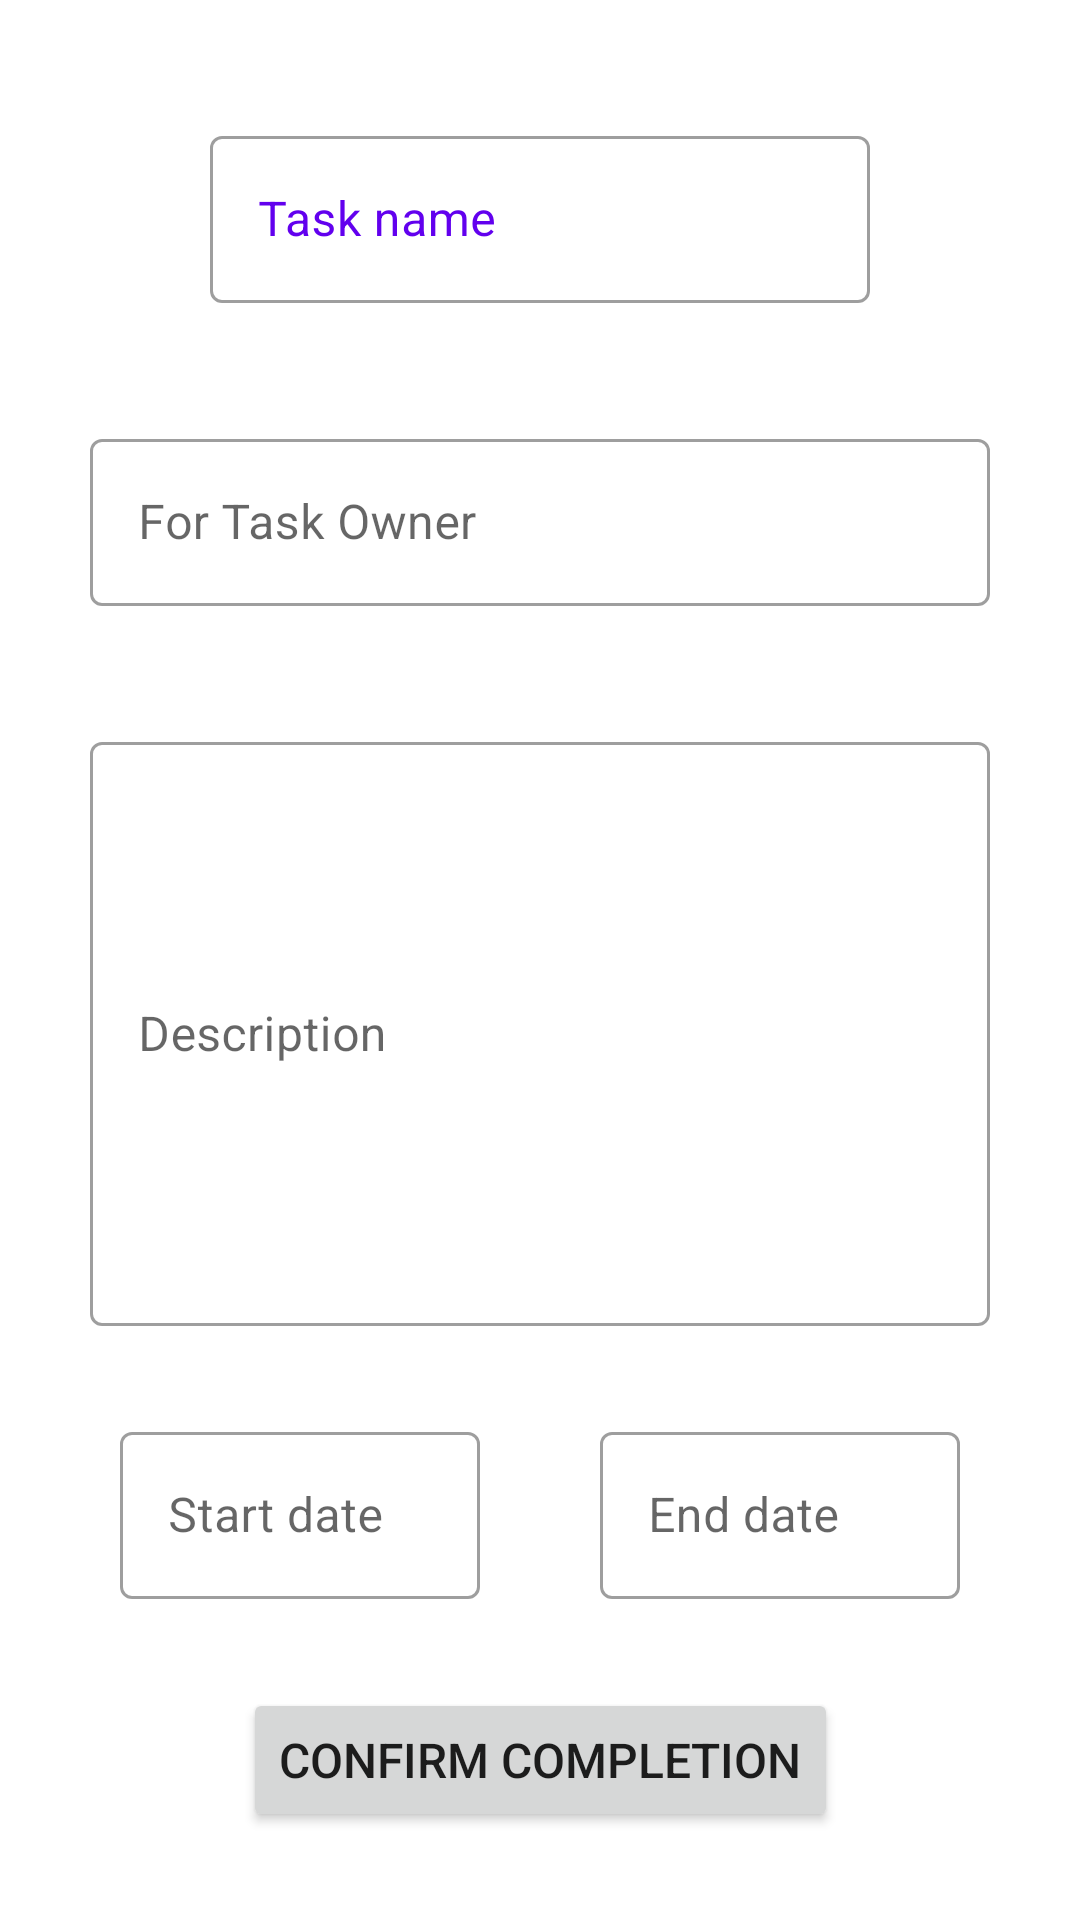

Layout XML and referenced resources for this Android screen:
<!-- AndroidManifest.xml: application theme Theme.Quokka -->
<!-- res/layout/activity_full_show_task.xml -->
<?xml version="1.0" encoding="utf-8"?>
<layout xmlns:android="http://schemas.android.com/apk/res/android"
    xmlns:app="http://schemas.android.com/apk/res-auto"
    xmlns:tools="http://schemas.android.com/tools">
    <androidx.constraintlayout.widget.ConstraintLayout
        android:layout_width="match_parent"
        android:layout_height="match_parent"
        tools:context=".tasks.FullShowTaskActivity">


        <com.google.android.material.textfield.TextInputLayout
            android:id="@+id/showTaskNameFrame"
            android:layout_width="220dp"
            android:layout_height="wrap_content"
            android:layout_marginTop="40dp"
            android:textAlignment="center"
            android:hint="Task name"
            app:layout_constraintEnd_toEndOf="parent"
            app:layout_constraintStart_toStartOf="parent"
            app:layout_constraintTop_toTopOf="parent"
            android:focusable="false"
            android:clickable="false"
            android:textColor="@color/design_default_color_primary"
            android:textColorHint="@color/design_default_color_primary">

            <com.google.android.material.textfield.TextInputEditText
                android:id="@+id/showTaskNameEdit"
                android:layout_width="match_parent"
                android:layout_height="wrap_content"
                android:textAlignment="center"
                android:focusable="false"
                android:clickable="false"/>

        </com.google.android.material.textfield.TextInputLayout>

        <com.google.android.material.textfield.TextInputLayout
            android:id="@+id/showTaskOwnerFrame"
            android:layout_width="300dp"
            android:layout_height="wrap_content"
            android:layout_marginTop="40dp"
            android:hint="For Task Owner"
            app:layout_constraintStart_toStartOf="parent"
            app:layout_constraintTop_toBottomOf="@id/showTaskNameFrame"
            app:layout_constraintEnd_toEndOf="parent"
            android:focusable="false"
            android:clickable="false">

            <com.google.android.material.textfield.TextInputEditText
                android:id="@+id/showTaskOwnerEdit"
                android:layout_width="match_parent"
                android:layout_height="wrap_content"
                android:textAlignment="center"
                android:focusable="false"
                android:clickable="false"/>

        </com.google.android.material.textfield.TextInputLayout>

        <com.google.android.material.textfield.TextInputLayout
            android:id="@+id/showTaskDescriptionFrame"
            android:layout_width="300dp"
            android:layout_height="200dp"
            android:layout_marginTop="40dp"
            android:hint="Description"
            app:layout_constraintStart_toStartOf="parent"
            app:layout_constraintTop_toBottomOf="@id/showTaskOwnerFrame"
            app:layout_constraintEnd_toEndOf="parent"
            android:scrollbars="vertical"
            android:scrollbarFadeDuration="@android:integer/config_shortAnimTime"
            android:clickable="false"
            android:focusable="false">

            <com.google.android.material.textfield.TextInputEditText
                android:id="@+id/showTaskDescriptionEdit"
                android:layout_width="match_parent"
                android:layout_height="match_parent"
                android:textAlignment="viewStart"
                android:focusable="false"
                android:clickable="false"/>

        </com.google.android.material.textfield.TextInputLayout>

        <com.google.android.material.textfield.TextInputLayout
            android:id="@+id/showTaskStartDateFrame"
            android:layout_width="120dp"
            android:layout_height="wrap_content"
            android:layout_marginTop="30dp"
            android:layout_marginEnd="0dp"
            android:hint="Start date"
            app:layout_constraintTop_toBottomOf="@id/showTaskDescriptionFrame"
            app:layout_constraintStart_toStartOf="parent"
            app:layout_constraintEnd_toStartOf="@id/showTaskEndDateFrame"
            android:clickable="false"
            android:focusable="false">

            <com.google.android.material.textfield.TextInputEditText
                android:id="@+id/showTaskStartDateEdit"
                android:layout_width="match_parent"
                android:layout_height="match_parent"
                android:textAlignment="center"
                android:inputType="date"
                android:focusable="false"
                android:clickable="false"/>

        </com.google.android.material.textfield.TextInputLayout>

        <com.google.android.material.textfield.TextInputLayout
            android:id="@+id/showTaskEndDateFrame"
            android:layout_width="120dp"
            android:layout_height="wrap_content"
            android:layout_marginTop="30dp"
            android:layout_marginEnd="0dp"
            android:hint="End date"
            app:layout_constraintTop_toBottomOf="@id/showTaskDescriptionFrame"
            app:layout_constraintStart_toEndOf="@+id/showTaskStartDateFrame"
            app:layout_constraintEnd_toEndOf="parent"
            android:clickable="false"
            android:focusable="false">

            <com.google.android.material.textfield.TextInputEditText
                android:id="@+id/showTaskEndDateEdit"
                android:layout_width="match_parent"
                android:layout_height="match_parent"
                android:textAlignment="center"
                android:inputType="date"
                android:focusable="false"
                android:clickable="false"/>

        </com.google.android.material.textfield.TextInputLayout>

        <Button
            android:id="@+id/showButtonConfirmCompletion"
            android:layout_width="wrap_content"
            android:layout_height="wrap_content"
            android:text="CONFIRM COMPLETION"
            android:textSize="16dp"
            app:layout_constraintBottom_toBottomOf="parent"
            app:layout_constraintEnd_toEndOf="parent"
            app:layout_constraintStart_toStartOf="parent"
            app:layout_constraintTop_toBottomOf="@id/showTaskStartDateFrame"/>












    </androidx.constraintlayout.widget.ConstraintLayout>
</layout>
<!-- resources referenced by this layout -->
<resources>
  <style name="Theme.Quokka" parent="Theme.MaterialComponents.DayNight.NoActionBar">
          
          <item name="colorPrimary">@color/brown_500</item>
          <item name="colorPrimaryVariant">@color/brown_700</item>
          <item name="colorOnPrimary">@color/white</item>
          
          <item name="colorSecondary">@color/blue_200</item>
          <item name="colorSecondaryVariant">@color/blue_700</item>
          <item name="colorOnSecondary">@color/black</item>
          
          <item name="android:statusBarColor" tools:targetApi="l">?attr/colorPrimaryVariant</item>
          
  
          <item name="textInputStyle">@style/Widget.MaterialComponents.TextInputLayout.OutlinedBox</item>
  
      </style>
  <color name="white">#FFFFFFFF</color>
  <color name="black">#FF000000</color>
</resources>
